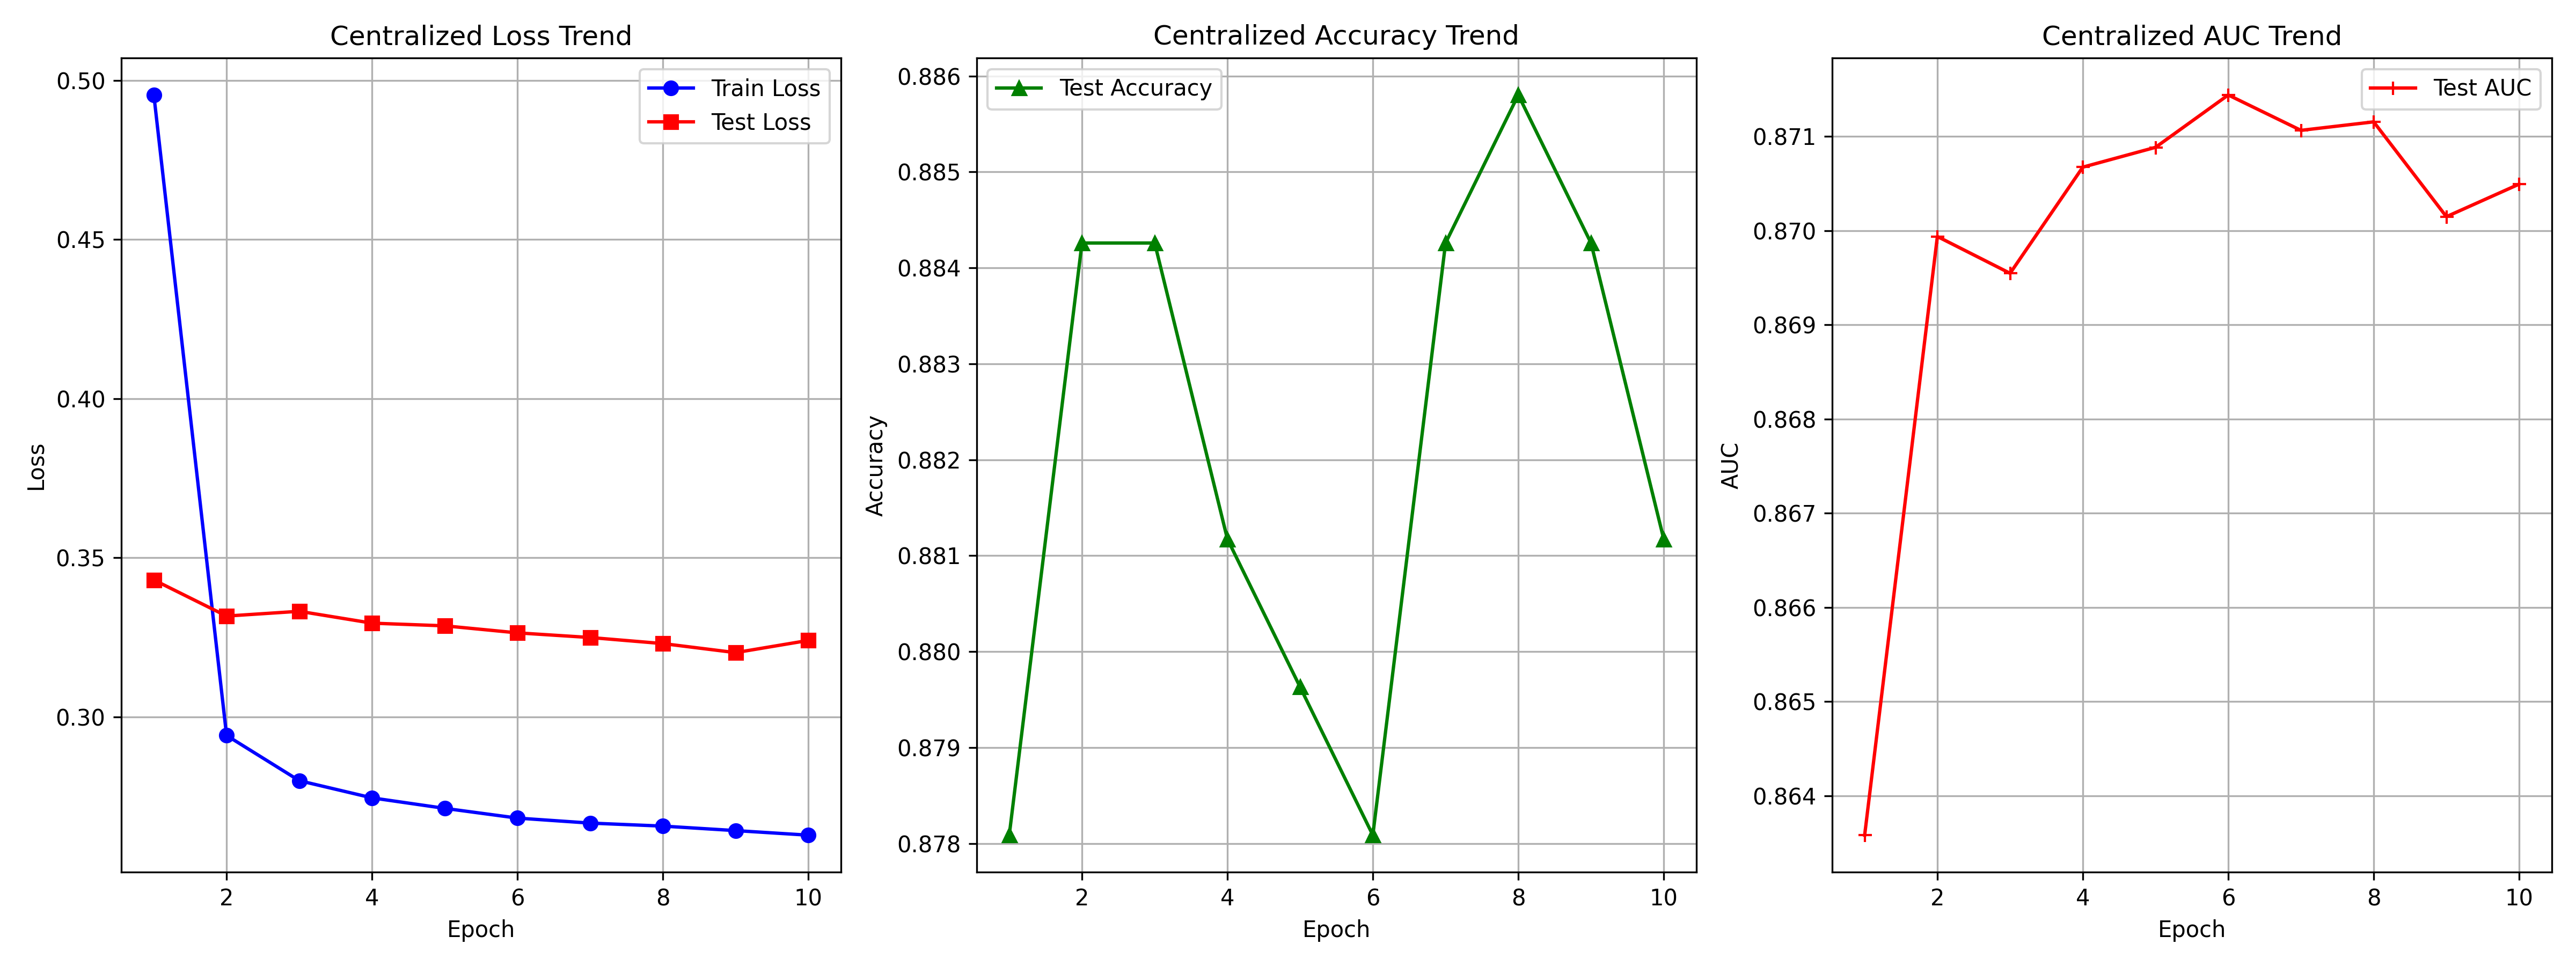

The data file committed next to this chart (first rows):
epoch, train_loss, test_loss, test_accuracy, test_auc
1, 0.4954, 0.3431, 0.8781, 0.8636
2, 0.2942, 0.3317, 0.8843, 0.8699
3, 0.28, 0.3332, 0.8843, 0.8695
4, 0.2746, 0.3295, 0.8812, 0.8707
5, 0.2713, 0.3287, 0.8796, 0.8709
6, 0.2683, 0.3264, 0.8781, 0.8714
7, 0.2667, 0.325, 0.8843, 0.8711
8, 0.2657, 0.3231, 0.8858, 0.8712
9, 0.2643, 0.3202, 0.8843, 0.8701
10, 0.2629, 0.3241, 0.8812, 0.8705
